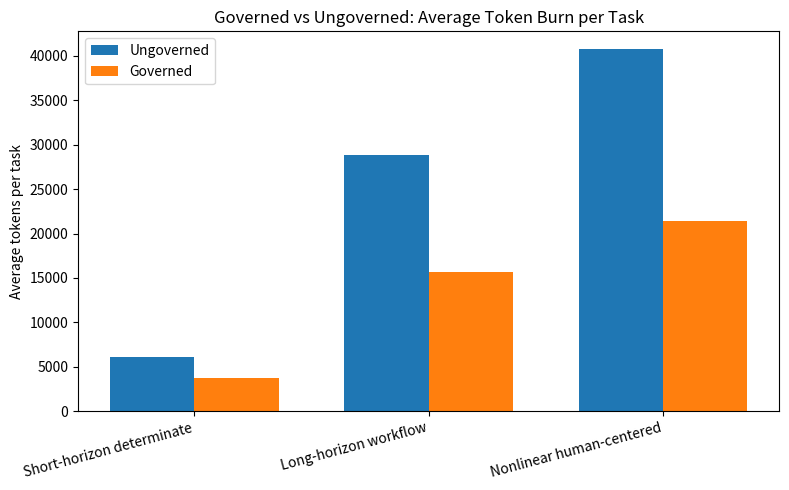
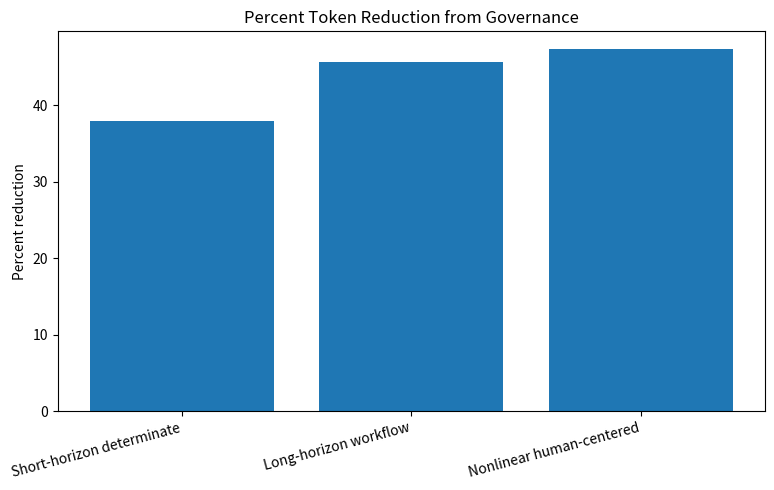
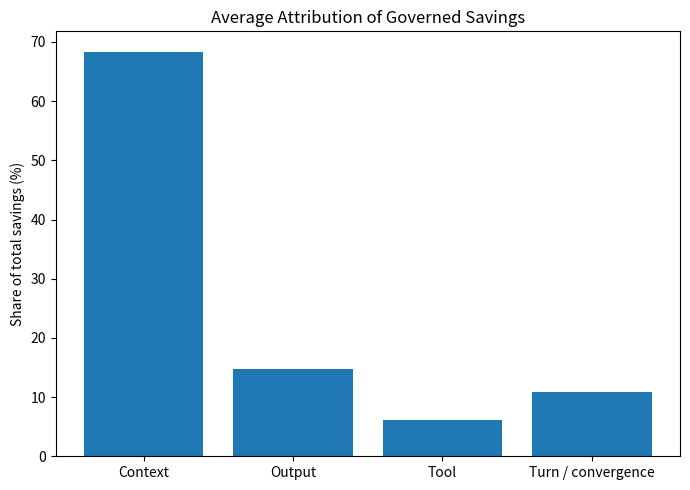
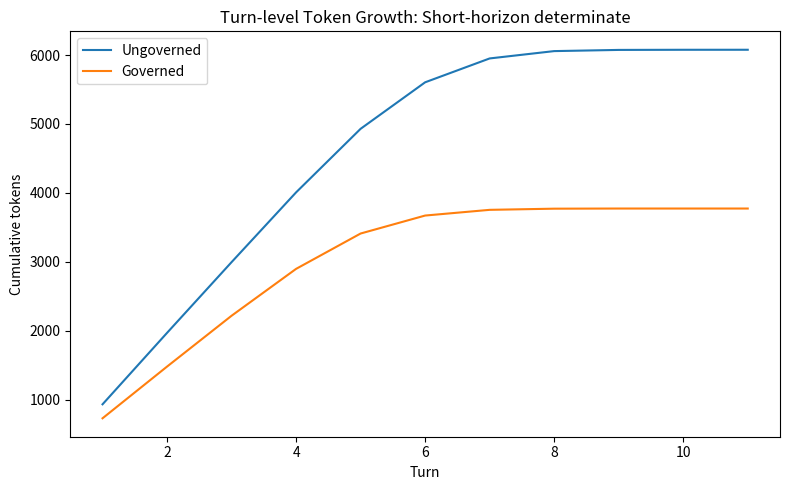
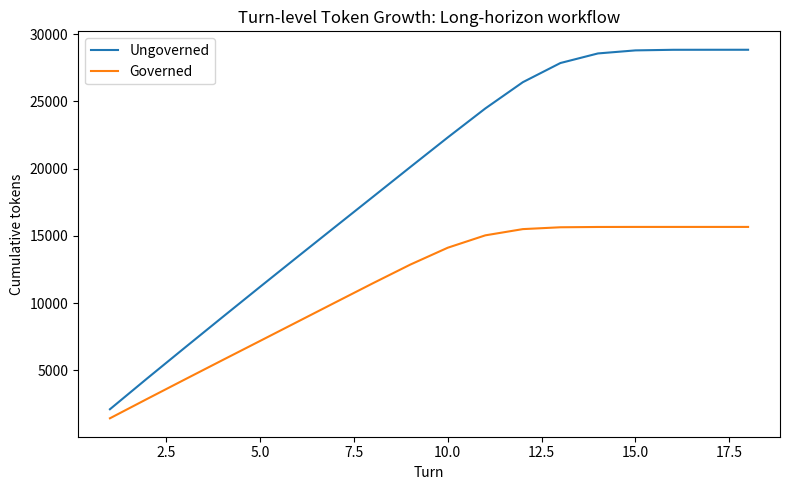
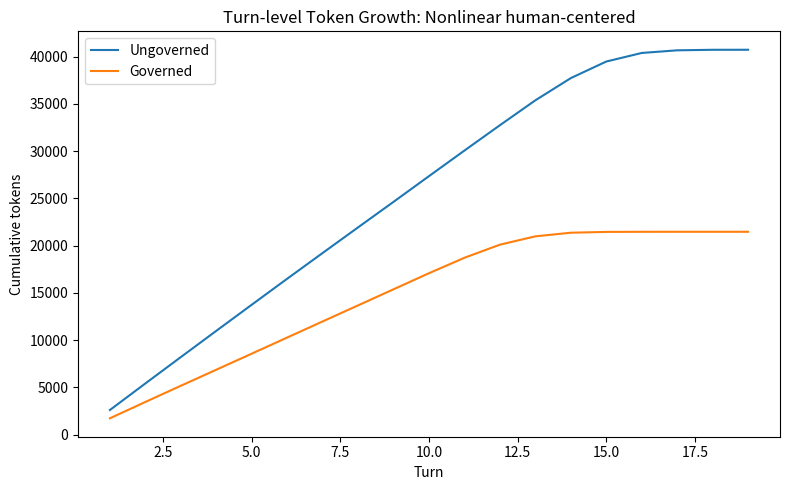

Here is the Python script that generated these plots, in order:

"""
Persona Engineering / Token Governance Monte Carlo Simulation
------------------------------------------------------------

This script exports the simulation logic used to compare governed vs. ungoverned
AI interaction trajectories.

What it includes:
- parameter definitions
- RNG seed control
- scenario configs
- Monte Carlo loop
- output table generation
- chart generation

The model is intentionally structural rather than implementation-specific:
it treats token burn as a function of evolving interaction state, especially
context carry-forward, output feedback, tool expansion, repair loops, and
governance constraints.

Usage:
    python persona_token_governance_monte_carlo.py

Optional CLI:
    python persona_token_governance_monte_carlo.py --seed 42 --trials 5000 --outdir sim_outputs
"""

from __future__ import annotations

import argparse
from dataclasses import dataclass, asdict
from pathlib import Path
from typing import Dict, List, Tuple

import numpy as np
import pandas as pd
import matplotlib.pyplot as plt


# ---------------------------
# Data model
# ---------------------------

@dataclass(frozen=True)
class Scenario:
    name: str
    base_turns: int
    new_input_mean: float
    new_input_sd: float
    base_output_mean: float
    base_output_sd: float
    tool_need_prob: float
    repair_prob: float
    repeat_state_prob: float
    stale_retention_prob: float
    excess_context_prob: float
    verbosity_prob: float
    rebrief_prob: float
    session_base_state: float
    relevant_carry_forward: float


@dataclass(frozen=True)
class GovernanceConfig:
    label: str
    # Governance overhead paid each turn for filtering / compression / validation
    governance_overhead_mean: float
    governance_overhead_sd: float
    # Context admission / carry-forward controls
    context_filter_strength: float      # lowers excess context
    repeat_block_strength: float        # lowers repeated stable info
    stale_prune_strength: float         # lowers stale carry-forward
    compression_strength: float         # compresses retained state
    # Output controls
    output_bound_strength: float        # lowers verbosity
    progressive_disclosure_strength: float
    # Tool controls
    tool_threshold_strength: float      # rejects unnecessary tool calls
    tool_token_reduction: float         # compresses accepted tool use
    # Interaction efficiency
    repair_reduction_strength: float
    rebrief_reduction_strength: float
    turn_efficiency_bonus: float        # makes earlier convergence slightly more likely


# ---------------------------
# Scenario definitions
# ---------------------------

SCENARIOS: Dict[str, Scenario] = {
    "short_horizon_determinate": Scenario(
        name="Short-horizon determinate",
        base_turns=6,
        new_input_mean=360,
        new_input_sd=45,
        base_output_mean=260,
        base_output_sd=40,
        tool_need_prob=0.12,
        repair_prob=0.16,
        repeat_state_prob=0.10,
        stale_retention_prob=0.08,
        excess_context_prob=0.12,
        verbosity_prob=0.18,
        rebrief_prob=0.05,
        session_base_state=180,
        relevant_carry_forward=120,
    ),
    "long_horizon_workflow": Scenario(
        name="Long-horizon workflow",
        base_turns=13,
        new_input_mean=620,
        new_input_sd=85,
        base_output_mean=430,
        base_output_sd=70,
        tool_need_prob=0.32,
        repair_prob=0.28,
        repeat_state_prob=0.38,
        stale_retention_prob=0.26,
        excess_context_prob=0.33,
        verbosity_prob=0.34,
        rebrief_prob=0.24,
        session_base_state=520,
        relevant_carry_forward=240,
    ),
    "nonlinear_human_centered": Scenario(
        name="Nonlinear human-centered",
        base_turns=15,
        new_input_mean=700,
        new_input_sd=110,
        base_output_mean=520,
        base_output_sd=95,
        tool_need_prob=0.26,
        repair_prob=0.34,
        repeat_state_prob=0.42,
        stale_retention_prob=0.32,
        excess_context_prob=0.39,
        verbosity_prob=0.41,
        rebrief_prob=0.31,
        session_base_state=640,
        relevant_carry_forward=300,
    ),
}

UNGOVERNED = GovernanceConfig(
    label="Ungoverned",
    governance_overhead_mean=0.0,
    governance_overhead_sd=0.0,
    context_filter_strength=0.0,
    repeat_block_strength=0.0,
    stale_prune_strength=0.0,
    compression_strength=0.0,
    output_bound_strength=0.0,
    progressive_disclosure_strength=0.0,
    tool_threshold_strength=0.0,
    tool_token_reduction=0.0,
    repair_reduction_strength=0.0,
    rebrief_reduction_strength=0.0,
    turn_efficiency_bonus=0.0,
)

GOVERNED = GovernanceConfig(
    label="Governed",
    governance_overhead_mean=36.0,
    governance_overhead_sd=6.0,
    context_filter_strength=0.52,
    repeat_block_strength=0.56,
    stale_prune_strength=0.58,
    compression_strength=0.44,
    output_bound_strength=0.34,
    progressive_disclosure_strength=0.22,
    tool_threshold_strength=0.47,
    tool_token_reduction=0.38,
    repair_reduction_strength=0.48,
    rebrief_reduction_strength=0.54,
    turn_efficiency_bonus=0.16,
)


# ---------------------------
# RNG utilities
# ---------------------------

def clipped_normal(rng: np.random.Generator, mean: float, sd: float, low: float = 0.0) -> float:
    val = rng.normal(mean, sd)
    return float(max(low, val))


def bernoulli(rng: np.random.Generator, p: float) -> bool:
    p = min(max(p, 0.0), 1.0)
    return bool(rng.random() < p)


# ---------------------------
# Turn / task simulation
# ---------------------------

def simulate_task(
    rng: np.random.Generator,
    scenario: Scenario,
    gov: GovernanceConfig
) -> Dict[str, float]:
    """
    Simulate one task/session.

    State representation:
    - relevant_state: task-relevant carry-forward
    - stable_state: repeated stable project info / durable state
    - stale_state: superseded residue
    - tool_artifacts: token residue from prior tool interactions
    """
    # Base number of turns; governance can reduce required turns.
    turn_efficiency = 1.0 - gov.turn_efficiency_bonus
    turns = max(2, int(round(clipped_normal(rng, scenario.base_turns * turn_efficiency, 1.2, low=2))))

    # Session-start state: rebriefing of stable project context
    stable_state = scenario.session_base_state
    if bernoulli(rng, scenario.rebrief_prob * (1.0 - gov.rebrief_reduction_strength)):
        stable_state += clipped_normal(rng, scenario.session_base_state * 0.65, scenario.session_base_state * 0.12)

    relevant_state = scenario.relevant_carry_forward
    stale_state = clipped_normal(rng, scenario.session_base_state * 0.18, scenario.session_base_state * 0.06)
    tool_artifacts = 0.0

    totals = {
        "turns": float(turns),
        "context_tokens": 0.0,
        "output_tokens": 0.0,
        "tool_tokens": 0.0,
        "governance_tokens": 0.0,
        "repair_loops": 0.0,
        "rebrief_events": 0.0,
        "context_relevant": 0.0,
        "context_redundant": 0.0,
        "context_stale": 0.0,
        "context_oversized": 0.0,
        "output_excess": 0.0,
        "tool_unnecessary": 0.0,
    }

    if stable_state > scenario.session_base_state:
        totals["rebrief_events"] += 1.0

    # Store per-turn cumulative total for charting
    cumulative_tokens = []
    running_total = 0.0

    for t in range(1, turns + 1):
        new_input = clipped_normal(rng, scenario.new_input_mean, scenario.new_input_sd, low=40)
        base_output = clipped_normal(rng, scenario.base_output_mean, scenario.base_output_sd, low=40)
        governance_tokens = clipped_normal(rng, gov.governance_overhead_mean, gov.governance_overhead_sd, low=0)

        # Relevant context always persists to some degree, though governance compresses it.
        relevant_component = relevant_state + new_input

        # Repeated stable info
        repeated_state = 0.0
        if bernoulli(rng, scenario.repeat_state_prob * (1.0 - gov.repeat_block_strength)):
            repeated_state = stable_state

        # Stale residue persists unless pruned
        stale_component = stale_state * (1.0 - gov.stale_prune_strength * 0.85)

        # Oversized context admission
        oversized_component = 0.0
        if bernoulli(rng, scenario.excess_context_prob * (1.0 - gov.context_filter_strength)):
            oversized_component = clipped_normal(rng, scenario.new_input_mean * 0.85, scenario.new_input_sd * 0.7, low=0)

        # Previously generated tool artifacts carried forward
        artifact_component = tool_artifacts

        context_tokens = relevant_component + repeated_state + stale_component + oversized_component + artifact_component
        context_tokens *= (1.0 - gov.compression_strength * 0.55)

        # Output generation
        verbose_excess = 0.0
        if bernoulli(rng, scenario.verbosity_prob * (1.0 - gov.output_bound_strength)):
            verbose_excess = clipped_normal(rng, scenario.base_output_mean * (0.55 - 0.25 * gov.progressive_disclosure_strength),
                                            scenario.base_output_sd * 0.35, low=0)

        output_tokens = base_output + verbose_excess
        output_tokens *= (1.0 - gov.output_bound_strength * 0.22)

        # Tool use
        tool_tokens = 0.0
        unnecessary_tool_tokens = 0.0
        if bernoulli(rng, scenario.tool_need_prob):
            # Necessary tool call
            tool_tokens += clipped_normal(rng, scenario.base_output_mean * 0.85, scenario.base_output_sd * 0.60, low=20)
        else:
            # Unnecessary tool use occurs more often when ungoverned
            unnecessary_prob = max(0.0, 0.18 - gov.tool_threshold_strength * 0.12)
            if bernoulli(rng, unnecessary_prob):
                unnecessary_tool_tokens = clipped_normal(rng, scenario.base_output_mean * 0.60, scenario.base_output_sd * 0.45, low=20)
                tool_tokens += unnecessary_tool_tokens

        tool_tokens *= (1.0 - gov.tool_token_reduction)

        # Repair loops / clarifications / reorientation
        repair_tokens = 0.0
        repair_prob = scenario.repair_prob * (1.0 - gov.repair_reduction_strength)
        if bernoulli(rng, repair_prob):
            totals["repair_loops"] += 1.0
            repair_tokens = clipped_normal(rng, scenario.new_input_mean * 0.55, scenario.new_input_sd * 0.40, low=25)
            # Repair loops often add output and context
            output_tokens += repair_tokens * 0.38
            context_tokens += repair_tokens * 0.62

        # Bookkeeping totals
        totals["context_tokens"] += context_tokens
        totals["output_tokens"] += output_tokens
        totals["tool_tokens"] += tool_tokens
        totals["governance_tokens"] += governance_tokens

        totals["context_relevant"] += relevant_component * (1.0 - gov.compression_strength * 0.20)
        totals["context_redundant"] += repeated_state * (1.0 - gov.compression_strength * 0.35)
        totals["context_stale"] += stale_component
        totals["context_oversized"] += oversized_component * (1.0 - gov.compression_strength * 0.35)
        totals["output_excess"] += verbose_excess
        totals["tool_unnecessary"] += unnecessary_tool_tokens * (1.0 - gov.tool_token_reduction)

        running_total += context_tokens + output_tokens + tool_tokens + governance_tokens
        cumulative_tokens.append(running_total)

        # State updates for next turn
        # Relevant state grows slowly, but governance compresses stored form.
        relevant_state = (scenario.relevant_carry_forward + 0.10 * new_input + 0.18 * output_tokens)
        relevant_state *= (1.0 - gov.compression_strength * 0.55)

        # Stable state grows when outputs are verbose or repeated state is carried around.
        stable_state = max(
            scenario.session_base_state * 0.55,
            (stable_state * 0.78 + repeated_state * 0.14 + verbose_excess * 0.10 + 0.04 * output_tokens)
            * (1.0 - gov.repeat_block_strength * 0.48)
        )

        # Stale state accumulates unless pruned.
        stale_state = max(
            0.0,
            stale_state * (0.85 - gov.stale_prune_strength * 0.40) + 0.08 * repeated_state + 0.06 * verbose_excess
        )

        # Tool artifacts persist unless governed.
        tool_artifacts = max(0.0, tool_tokens * (0.26 - gov.tool_threshold_strength * 0.10))

    totals["total_tokens"] = (
        totals["context_tokens"] + totals["output_tokens"] + totals["tool_tokens"] + totals["governance_tokens"]
    )
    totals["cumulative_curve"] = cumulative_tokens
    return totals


def monte_carlo(
    scenario: Scenario,
    gov: GovernanceConfig,
    trials: int,
    seed: int
) -> Tuple[pd.DataFrame, List[List[float]]]:
    """
    Run Monte Carlo trials for one scenario/governance condition.
    """
    rng = np.random.default_rng(seed)
    rows = []
    curves = []

    for i in range(trials):
        result = simulate_task(rng, scenario, gov)
        result["trial"] = i + 1
        result["scenario"] = scenario.name
        result["condition"] = gov.label
        rows.append(result)
        curves.append(result["cumulative_curve"])

    df = pd.DataFrame(rows)
    return df, curves


# ---------------------------
# Aggregation and attribution
# ---------------------------

def summarize_condition(df: pd.DataFrame) -> pd.Series:
    return pd.Series({
        "trials": len(df),
        "avg_tokens_per_task": df["total_tokens"].mean(),
        "median_tokens_per_task": df["total_tokens"].median(),
        "p95_tokens_per_task": df["total_tokens"].quantile(0.95),
        "avg_turns_per_task": df["turns"].mean(),
        "avg_repair_loops_per_task": df["repair_loops"].mean(),
        "avg_rebrief_rate": (df["rebrief_events"] > 0).mean(),
        "avg_context_tokens": df["context_tokens"].mean(),
        "avg_output_tokens": df["output_tokens"].mean(),
        "avg_tool_tokens": df["tool_tokens"].mean(),
        "avg_governance_tokens": df["governance_tokens"].mean(),
        "avg_context_relevant": df["context_relevant"].mean(),
        "avg_context_redundant": df["context_redundant"].mean(),
        "avg_context_stale": df["context_stale"].mean(),
        "avg_context_oversized": df["context_oversized"].mean(),
        "avg_output_excess": df["output_excess"].mean(),
        "avg_unnecessary_tool_tokens": df["tool_unnecessary"].mean(),
    })


def compare_conditions(ung_df: pd.DataFrame, gov_df: pd.DataFrame, scenario_name: str) -> pd.Series:
    ung = summarize_condition(ung_df)
    gov = summarize_condition(gov_df)

    delta_total = ung["avg_tokens_per_task"] - gov["avg_tokens_per_task"]
    reduction_pct = 100 * delta_total / ung["avg_tokens_per_task"]

    # Attribution of governed savings
    # Split savings into direct component deltas plus a convergence/turn-efficiency component.
    context_delta_raw = max(0.0, ung["avg_context_tokens"] - gov["avg_context_tokens"])
    output_delta_raw = max(0.0, ung["avg_output_tokens"] - gov["avg_output_tokens"])
    tool_delta_raw = max(0.0, ung["avg_tool_tokens"] - gov["avg_tool_tokens"])

    ung_per_turn = ung["avg_tokens_per_task"] / max(ung["avg_turns_per_task"], 1e-9)
    turn_delta_raw = max(0.0, (ung["avg_turns_per_task"] - gov["avg_turns_per_task"]) * ung_per_turn * 0.35)

    raw_sum = max(context_delta_raw + output_delta_raw + tool_delta_raw + turn_delta_raw, 1e-9)
    scale = delta_total / raw_sum if raw_sum > 0 else 0.0

    context_delta = context_delta_raw * scale
    output_delta = output_delta_raw * scale
    tool_delta = tool_delta_raw * scale
    turn_delta_proxy = turn_delta_raw * scale

    denom = max(delta_total, 1e-9)
    return pd.Series({
        "scenario": scenario_name,
        "ungoverned_avg_tokens_per_task": ung["avg_tokens_per_task"],
        "governed_avg_tokens_per_task": gov["avg_tokens_per_task"],
        "absolute_reduction_tokens": delta_total,
        "reduction_pct": reduction_pct,
        "ungoverned_avg_turns": ung["avg_turns_per_task"],
        "governed_avg_turns": gov["avg_turns_per_task"],
        "ungoverned_avg_repair_loops": ung["avg_repair_loops_per_task"],
        "governed_avg_repair_loops": gov["avg_repair_loops_per_task"],
        "ungoverned_avg_rebrief_rate": ung["avg_rebrief_rate"],
        "governed_avg_rebrief_rate": gov["avg_rebrief_rate"],
        "context_share_of_savings_pct": 100 * context_delta / denom,
        "output_share_of_savings_pct": 100 * output_delta / denom,
        "tool_share_of_savings_pct": 100 * tool_delta / denom,
        "turn_share_of_savings_pct": 100 * turn_delta_proxy / denom,
    })


# ---------------------------
# Plotting
# ---------------------------

def ensure_dir(path: Path) -> None:
    path.mkdir(parents=True, exist_ok=True)


def save_bar_chart(compare_df: pd.DataFrame, outdir: Path) -> None:
    plt.figure(figsize=(8, 5))
    x = np.arange(len(compare_df))
    width = 0.36
    plt.bar(x - width / 2, compare_df["ungoverned_avg_tokens_per_task"], width=width, label="Ungoverned")
    plt.bar(x + width / 2, compare_df["governed_avg_tokens_per_task"], width=width, label="Governed")
    plt.xticks(x, compare_df["scenario"], rotation=15, ha="right")
    plt.ylabel("Average tokens per task")
    plt.title("Governed vs Ungoverned: Average Token Burn per Task")
    plt.legend()
    plt.tight_layout()
    plt.savefig(outdir / "chart_tokens_per_task.png", dpi=180)
    plt.close()

    plt.figure(figsize=(8, 5))
    plt.bar(compare_df["scenario"], compare_df["reduction_pct"])
    plt.ylabel("Percent reduction")
    plt.title("Percent Token Reduction from Governance")
    plt.xticks(rotation=15, ha="right")
    plt.tight_layout()
    plt.savefig(outdir / "chart_reduction_pct.png", dpi=180)
    plt.close()


def save_growth_chart(curves_u: List[List[float]], curves_g: List[List[float]], scenario_name: str, filename: Path) -> None:
    max_len = max(max(map(len, curves_u)), max(map(len, curves_g)))

    def pad_and_mean(curves):
        arr = np.full((len(curves), max_len), np.nan)
        for i, c in enumerate(curves):
            arr[i, :len(c)] = c
            if len(c) < max_len:
                arr[i, len(c):] = c[-1]
        return np.nanmean(arr, axis=0)

    mean_u = pad_and_mean(curves_u)
    mean_g = pad_and_mean(curves_g)

    plt.figure(figsize=(8, 5))
    plt.plot(np.arange(1, max_len + 1), mean_u, label="Ungoverned")
    plt.plot(np.arange(1, max_len + 1), mean_g, label="Governed")
    plt.xlabel("Turn")
    plt.ylabel("Cumulative tokens")
    plt.title(f"Turn-level Token Growth: {scenario_name}")
    plt.legend()
    plt.tight_layout()
    plt.savefig(filename, dpi=180)
    plt.close()


def save_attribution_chart(compare_df: pd.DataFrame, outdir: Path) -> None:
    # average across scenarios
    avg_context = compare_df["context_share_of_savings_pct"].mean()
    avg_output = compare_df["output_share_of_savings_pct"].mean()
    avg_tool = compare_df["tool_share_of_savings_pct"].mean()
    avg_turn = compare_df["turn_share_of_savings_pct"].mean()

    labels = ["Context", "Output", "Tool", "Turn / convergence"]
    values = [avg_context, avg_output, avg_tool, avg_turn]

    plt.figure(figsize=(7, 5))
    plt.bar(labels, values)
    plt.ylabel("Share of total savings (%)")
    plt.title("Average Attribution of Governed Savings")
    plt.tight_layout()
    plt.savefig(outdir / "chart_attribution.png", dpi=180)
    plt.close()


# ---------------------------
# Main run logic
# ---------------------------

def run_batch(trials: int, seed: int, outdir: Path) -> None:
    ensure_dir(outdir)

    all_rows = []
    compare_rows = []
    attribution_rows = []

    growth_curves = {}

    # Deterministic benchmark from the Token Governance paper framing
    benchmark = pd.DataFrame([
        {
            "scenario": "Paper benchmark",
            "ungoverned_avg_tokens_per_task": 39900.0,
            "governed_avg_tokens_per_task": 15876.0,
            "absolute_reduction_tokens": 24024.0,
            "reduction_pct": 100 * (39900.0 - 15876.0) / 39900.0,
            "ungoverned_avg_turns": 14.0,
            "governed_avg_turns": 9.8,
            "ungoverned_avg_repair_loops": np.nan,
            "governed_avg_repair_loops": np.nan,
            "ungoverned_avg_rebrief_rate": np.nan,
            "governed_avg_rebrief_rate": np.nan,
            "context_share_of_savings_pct": 50.0,
            "output_share_of_savings_pct": 21.0,
            "tool_share_of_savings_pct": 12.0,
            "turn_share_of_savings_pct": 17.0,
        }
    ])
    benchmark.to_csv(outdir / "paper_benchmark_anchor.csv", index=False)

    for idx, (key, scenario) in enumerate(SCENARIOS.items(), start=1):
        ung_seed = seed + idx * 101
        gov_seed = seed + idx * 101 + 1

        ung_df, ung_curves = monte_carlo(scenario, UNGOVERNED, trials, ung_seed)
        gov_df, gov_curves = monte_carlo(scenario, GOVERNED, trials, gov_seed)

        all_rows.append(ung_df)
        all_rows.append(gov_df)

        comp = compare_conditions(ung_df, gov_df, scenario.name)
        compare_rows.append(comp)

        attribution_rows.append(pd.Series({
            "scenario": scenario.name,
            "context_share_pct": comp["context_share_of_savings_pct"],
            "output_share_pct": comp["output_share_of_savings_pct"],
            "tool_share_pct": comp["tool_share_of_savings_pct"],
            "turn_share_pct": comp["turn_share_of_savings_pct"],
        }))

        growth_curves[scenario.name] = (ung_curves, gov_curves)

    all_df = pd.concat(all_rows, ignore_index=True)
    compare_df = pd.DataFrame(compare_rows)
    attribution_df = pd.DataFrame(attribution_rows)

    # Summary by scenario x condition
    summary_rows = []
    for (scenario_name, condition), g in all_df.groupby(["scenario", "condition"]):
        row = summarize_condition(g).to_dict()
        row["scenario"] = scenario_name
        row["condition"] = condition
        summary_rows.append(row)
    summary_df = pd.DataFrame(summary_rows)

    # Save tabular outputs
    all_df.drop(columns=["cumulative_curve"]).to_csv(outdir / "simulation_trial_level.csv", index=False)
    summary_df.to_csv(outdir / "simulation_summary.csv", index=False)
    compare_df.to_csv(outdir / "simulation_compare.csv", index=False)
    attribution_df.to_csv(outdir / "simulation_attribution.csv", index=False)

    # Charts
    save_bar_chart(compare_df, outdir)
    save_attribution_chart(compare_df, outdir)

    for scenario_name, (u, g) in growth_curves.items():
        slug = scenario_name.lower().replace(" ", "_").replace("-", "_")
        save_growth_chart(u, g, scenario_name, outdir / f"chart_turn_growth_{slug}.png")

    # Simple markdown report
    report_lines = [
        "# Persona Token Governance Monte Carlo Results",
        "",
        f"- Trials per scenario-condition: {trials}",
        f"- Master seed: {seed}",
        "",
        "## Cross-scenario comparison",
        "",
        compare_df.to_markdown(index=False),
        "",
        "## Attribution",
        "",
        attribution_df.to_markdown(index=False),
        "",
        "## Notes",
        "",
        "- Trial-level outputs include context, output, tool, governance, and repair metrics.",
        "- Governance is modeled as structural constraint over context admission, carry-forward, verbosity, tool thresholds, and repair/rebrief rates.",
        "- The paper benchmark anchor is exported separately in `paper_benchmark_anchor.csv`.",
    ]
    (outdir / "README.md").write_text("\n".join(report_lines), encoding="utf-8")


def parse_args() -> argparse.Namespace:
    p = argparse.ArgumentParser()
    p.add_argument("--seed", type=int, default=42)
    p.add_argument("--trials", type=int, default=4000)
    p.add_argument("--outdir", type=str, default="sim_outputs")
    return p.parse_args()


if __name__ == "__main__":
    args = parse_args()
    outdir = Path(args.outdir)
    run_batch(trials=args.trials, seed=args.seed, outdir=outdir)
    print(f"Simulation complete. Outputs written to: {outdir.resolve()}")
